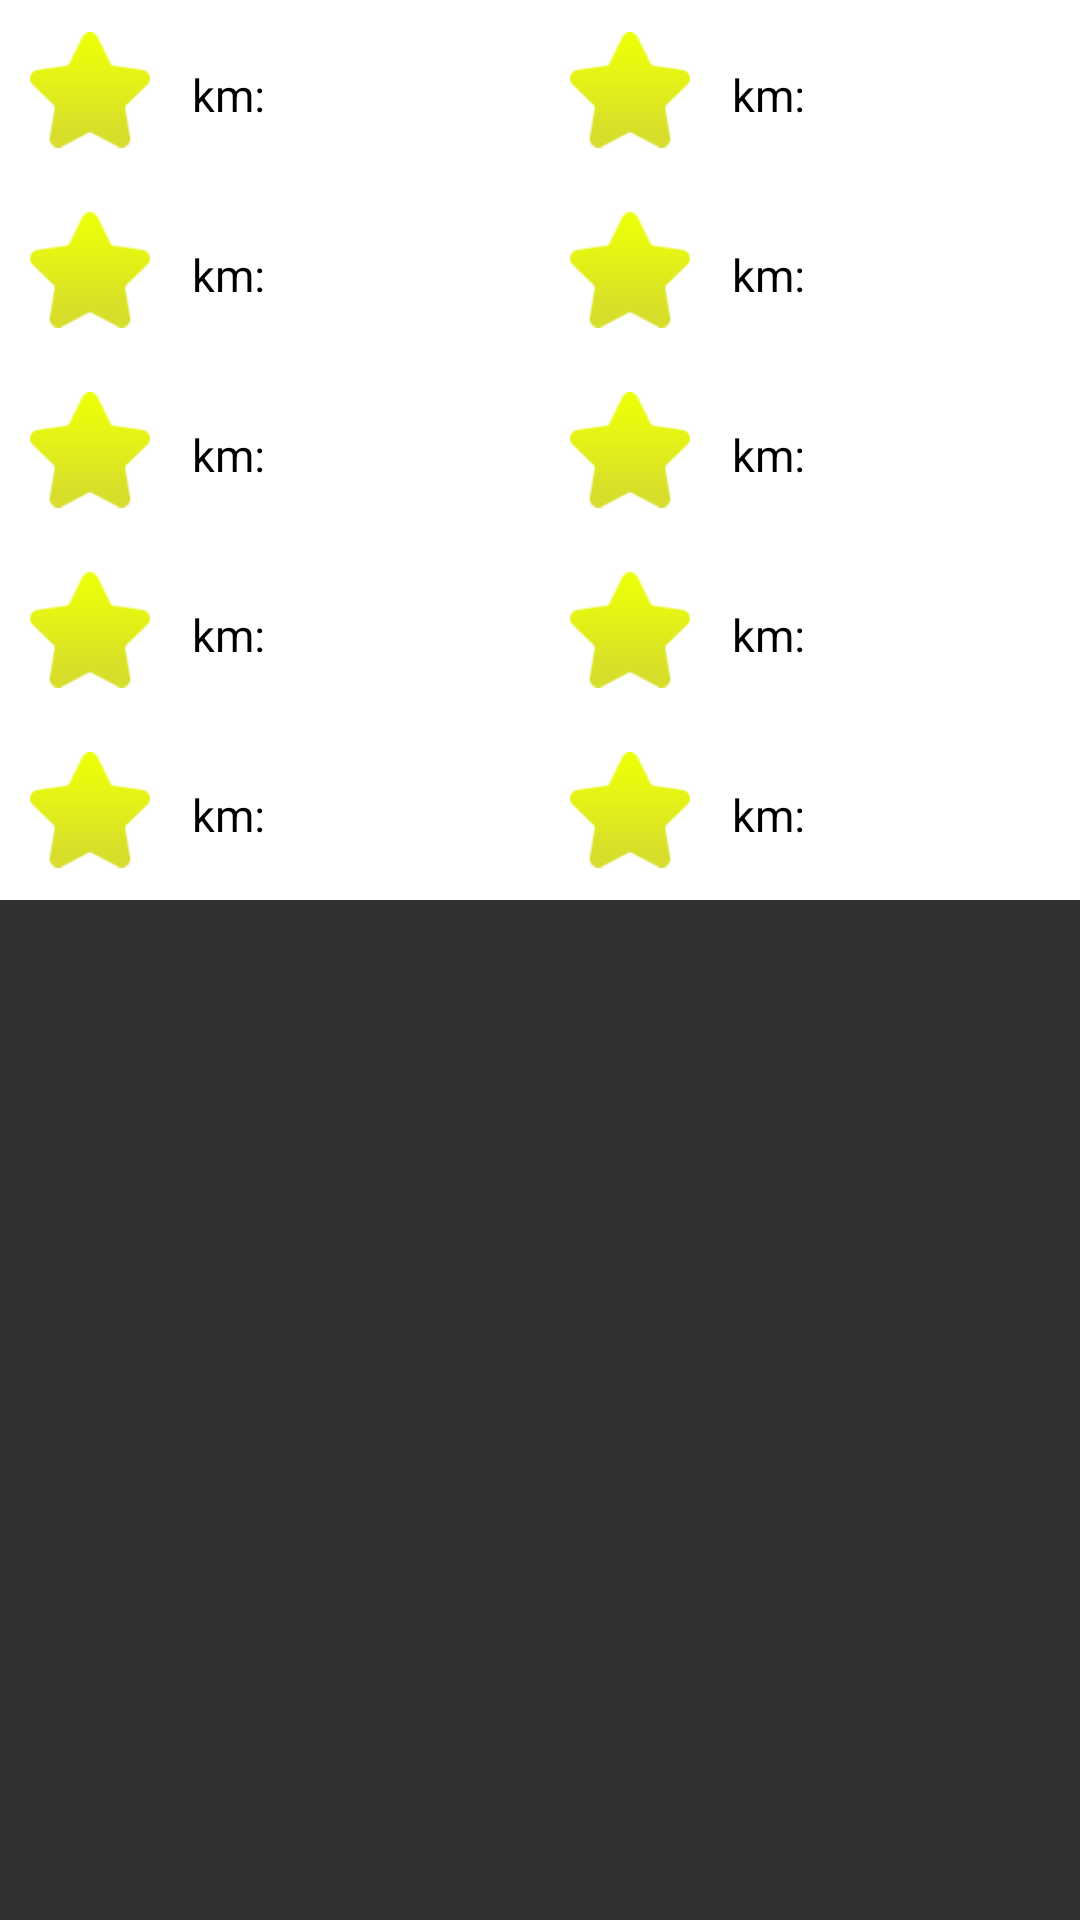

Android layout source for this screen:
<!-- AndroidManifest.xml: application theme NoActionBarTheme -->
<!-- res/layout/activity_add_car_detail_input.xml -->
<?xml version="1.0" encoding="utf-8"?>
<RelativeLayout xmlns:android="http://schemas.android.com/apk/res/android"
    xmlns:app="http://schemas.android.com/apk/res-auto"
    android:layout_width="wrap_content"
    android:layout_height="wrap_content"
    android:layout_gravity="center">
    <android.support.constraint.Guideline
        android:id="@+id/guideline2"
        android:layout_width="wrap_content"
        android:layout_height="wrap_content"
        android:orientation="vertical"
        app:layout_constraintGuide_percent="0.5" />


    <TableLayout
        android:layout_width="match_parent"
        android:layout_height="match_parent">





        <TableRow
            android:layout_width="wrap_content"
            android:layout_height="30dp"
            android:layout_gravity="center"
            android:background="@color/headerBackgroundColor">


            <include
                android:id="@+id/details"
                layout="@layout/activity_add_car_detail_input_row"
                android:layout_height="wrap_content"
                android:layout_width="wrap_content"
                android:layout_marginRight="30dp"/>

            <include
                android:id="@+id/details"
                layout="@layout/activity_add_car_detail_input_row" />


        </TableRow><TableRow
        android:layout_width="wrap_content"
        android:layout_height="30dp"
        android:layout_gravity="center"
        android:background="@color/headerBackgroundColor">


        <include
            android:id="@+id/details"
            layout="@layout/activity_add_car_detail_input_row" />

        <include
            android:id="@+id/details"
            layout="@layout/activity_add_car_detail_input_row" />


    </TableRow><TableRow
        android:layout_width="wrap_content"
        android:layout_height="30dp"
        android:layout_gravity="center"
        android:background="@color/headerBackgroundColor">


        <include
            android:id="@+id/details"
            layout="@layout/activity_add_car_detail_input_row" />

        <include
            android:id="@+id/details"
            layout="@layout/activity_add_car_detail_input_row" />


    </TableRow><TableRow
        android:layout_width="wrap_content"
        android:layout_height="30dp"
        android:layout_gravity="center"
        android:background="@color/headerBackgroundColor">


        <include
            android:id="@+id/details"
            layout="@layout/activity_add_car_detail_input_row" />

        <include
            android:id="@+id/details"
            layout="@layout/activity_add_car_detail_input_row" />


    </TableRow><TableRow
        android:layout_width="wrap_content"
        android:layout_height="30dp"
        android:layout_gravity="center"
        android:background="@color/headerBackgroundColor">


        <include
            android:id="@+id/details"
            layout="@layout/activity_add_car_detail_input_row" />

        <include
            android:id="@+id/details"
            layout="@layout/activity_add_car_detail_input_row" />


    </TableRow>

    </TableLayout>
</RelativeLayout>
<!-- res/layout/activity_add_car_detail_input_row.xml (included above) -->
<?xml version="1.0" encoding="utf-8"?>
<LinearLayout xmlns:android="http://schemas.android.com/apk/res/android"
    android:layout_width="wrap_content"
    android:layout_height="wrap_content"
    android:layout_gravity="center"




    xmlns:app="http://schemas.android.com/apk/res-auto">


    <LinearLayout
        android:layout_width="150dp"
        android:layout_height="60dp"
        android:background="@color/headerBackgroundColor"
        android:minWidth="150dp"
        android:orientation="horizontal"
        app:layout_constraintTop_toBottomOf="@id/txtNewPrice">

        <ImageView
            android:id="@+id/imageViewDetailsInputRow"
            android:layout_width="40dp"
            android:layout_height="40dp"
            android:layout_gravity="center_vertical"
            android:layout_margin="10dp"
            app:srcCompat="@drawable/starfavourites" />

        <EditText
            android:id="@+id/txtDetailsInputRow"
            android:layout_width="wrap_content"
            android:layout_height="wrap_content"

            android:layout_gravity="center"
            android:layout_marginRight="20dp"
            android:text="km:"
            android:textColor="@color/userColor"
            android:textSize="15sp" />



    </LinearLayout>


</LinearLayout>
<!-- resources referenced by this layout -->
<resources>
  <color name="headerBackgroundColor">#ffffff</color>
  <color name="userColor">#000000</color>
  <!-- drawable starfavourites: png bitmap (drawable, 1698 bytes) -->
  <style name="NoActionBarTheme" parent="Theme.AppCompat.NoActionBar">
          <item name="android:actionMenuTextAppearance">@style/CustomActionBar</item>
      </style>
  
      //style for menu
  <style name="CustomActionBar" parent="Theme.AppCompat.NoActionBar">
          <item name="android:textSize">2sp</item>
      </style>
</resources>
